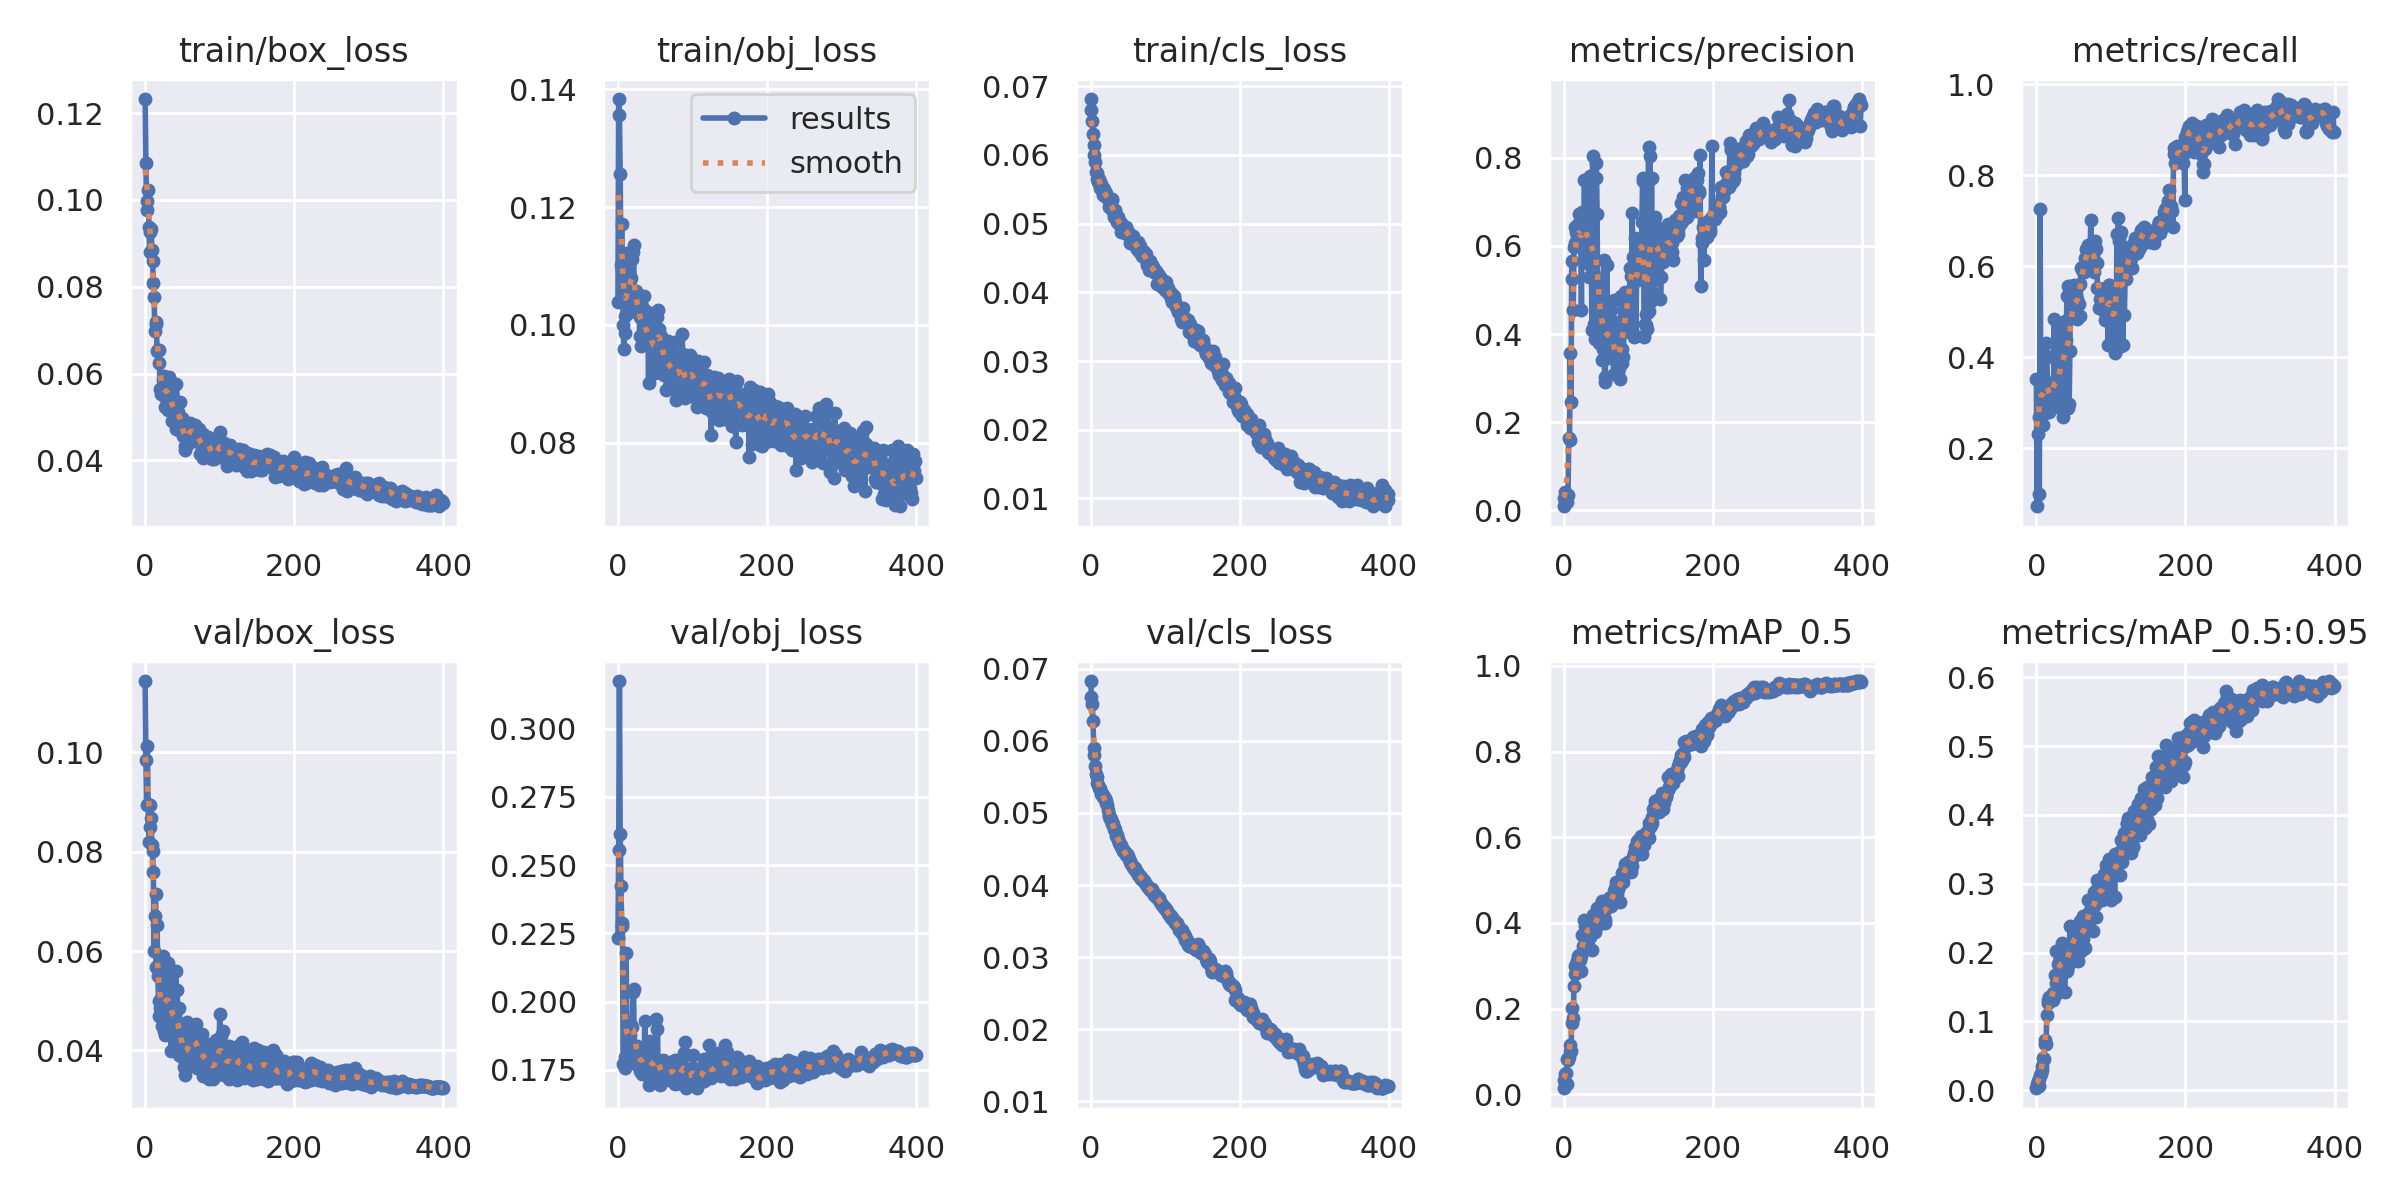

The file beside this chart, header and first rows:
epoch, train/box_loss, train/obj_loss, train/cls_loss, metrics/precision, metrics/recall, metrics/mAP_0.5, metrics/mAP_0.5:0.95, val/box_loss, val/obj_loss, val/cls_loss, x/lr0, x/lr1, x/lr2
0, 0.1232, 0.1039, 0.06814, 0.009546, 0.3525, 0.01402, 0.002996, 0.1144, 0.2232, 0.06828, 0.07059, 0.003268, 0.003268
1, 0.1086, 0.1384, 0.06647, 0.0284, 0.072, 0.03317, 0.009635, 0.09858, 0.2557, 0.066, 0.04057, 0.006585, 0.006585
2, 0.0977, 0.1356, 0.06495, 0.042, 0.2312, 0.04761, 0.01419, 0.08941, 0.3175, 0.06509, 0.01054, 0.009886, 0.009886
3, 0.09972, 0.1257, 0.06304, 0.03413, 0.2678, 0.05069, 0.01606, 0.1013, 0.2615, 0.06278, 0.009926, 0.009926, 0.009926
4, 0.1023, 0.1101, 0.06146, 0.01836, 0.09921, 0.02367, 0.005803, 0.0896, 0.2424, 0.05905, 0.009926, 0.009926, 0.009926
5, 0.09366, 0.1171, 0.05995, 0.0339, 0.7259, 0.08116, 0.02297, 0.08205, 0.2289, 0.05807, 0.009901, 0.009901, 0.009901
6, 0.08791, 0.1093, 0.05891, 0.03556, 0.313, 0.08027, 0.02396, 0.08506, 0.2277, 0.05653, 0.009876, 0.009876, 0.009876
7, 0.09255, 0.09992, 0.05754, 0.1635, 0.2495, 0.08744, 0.03022, 0.08946, 0.1773, 0.05534, 0.009851, 0.009851, 0.009851
8, 0.09331, 0.09599, 0.0574, 0.1588, 0.2891, 0.1016, 0.03508, 0.08683, 0.1775, 0.05497, 0.009827, 0.009827, 0.009827
9, 0.08835, 0.09859, 0.05654, 0.3583, 0.25, 0.1157, 0.0464, 0.08138, 0.1757, 0.05418, 0.009802, 0.009802, 0.009802
10, 0.08592, 0.1015, 0.0561, 0.2464, 0.3514, 0.1009, 0.04548, 0.08009, 0.1799, 0.05382, 0.009777, 0.009777, 0.009777
11, 0.08082, 0.1072, 0.05657, 0.5657, 0.2765, 0.1672, 0.06685, 0.07596, 0.2179, 0.05347, 0.009753, 0.009753, 0.009753
12, 0.07754, 0.1122, 0.05613, 0.5254, 0.3216, 0.2015, 0.0737, 0.05997, 0.1852, 0.05328, 0.009728, 0.009728, 0.009728
13, 0.06976, 0.1084, 0.05516, 0.4552, 0.4317, 0.1774, 0.06685, 0.06703, 0.1855, 0.05327, 0.009703, 0.009703, 0.009703
14, 0.0715, 0.102, 0.05571, 0.5984, 0.4025, 0.2524, 0.109, 0.07159, 0.1808, 0.05265, 0.009678, 0.009678, 0.009678
15, 0.07179, 0.1029, 0.05514, 0.6068, 0.3413, 0.2991, 0.1317, 0.05676, 0.1854, 0.05267, 0.009654, 0.009654, 0.009654
16, 0.06517, 0.1066, 0.0545, 0.6433, 0.2873, 0.28, 0.1267, 0.06534, 0.1879, 0.05245, 0.009629, 0.009629, 0.009629
17, 0.0654, 0.1061, 0.05421, 0.6321, 0.2782, 0.3042, 0.1354, 0.05493, 0.1823, 0.05217, 0.009604, 0.009604, 0.009604
18, 0.06537, 0.108, 0.05507, 0.6235, 0.313, 0.3103, 0.131, 0.04995, 0.1915, 0.05212, 0.009579, 0.009579, 0.009579
19, 0.06238, 0.1112, 0.05456, 0.6447, 0.2966, 0.2913, 0.1336, 0.04686, 0.1906, 0.052, 0.009555, 0.009555, 0.009555
20, 0.05637, 0.1124, 0.05392, 0.6499, 0.3278, 0.3227, 0.1352, 0.0485, 0.2035, 0.05143, 0.00953, 0.00953, 0.00953
21, 0.05523, 0.1135, 0.05449, 0.6723, 0.3151, 0.3247, 0.133, 0.05045, 0.2047, 0.05163, 0.009505, 0.009505, 0.009505
22, 0.0557, 0.1048, 0.05392, 0.6447, 0.3059, 0.314, 0.1419, 0.04498, 0.1775, 0.05113, 0.00948, 0.00948, 0.00948
23, 0.05567, 0.1024, 0.05364, 0.6251, 0.2962, 0.3221, 0.1318, 0.04928, 0.1837, 0.05047, 0.009456, 0.009456, 0.009456
24, 0.05843, 0.1057, 0.0534, 0.4559, 0.4845, 0.2867, 0.1354, 0.05906, 0.1814, 0.04961, 0.009431, 0.009431, 0.009431
25, 0.05947, 0.1026, 0.05237, 0.678, 0.2909, 0.371, 0.1668, 0.04383, 0.1778, 0.04974, 0.009406, 0.009406, 0.009406
26, 0.05239, 0.1038, 0.05287, 0.5979, 0.3285, 0.3462, 0.1555, 0.04764, 0.1837, 0.04913, 0.009381, 0.009381, 0.009381
27, 0.05457, 0.1032, 0.05241, 0.6463, 0.3929, 0.4072, 0.2024, 0.04305, 0.1765, 0.04913, 0.009357, 0.009357, 0.009357
28, 0.05769, 0.105, 0.05357, 0.7499, 0.2925, 0.3454, 0.1411, 0.05521, 0.1821, 0.04879, 0.009332, 0.009332, 0.009332
29, 0.05542, 0.09816, 0.05348, 0.6558, 0.3405, 0.3934, 0.1841, 0.05644, 0.1821, 0.04847, 0.009307, 0.009307, 0.009307
30, 0.05847, 0.1014, 0.05164, 0.6542, 0.3426, 0.3787, 0.1829, 0.04407, 0.1747, 0.04849, 0.009282, 0.009282, 0.009282
31, 0.05162, 0.09642, 0.05092, 0.5914, 0.3264, 0.3483, 0.1599, 0.05765, 0.1778, 0.04779, 0.009258, 0.009258, 0.009258
32, 0.05932, 0.1033, 0.05191, 0.5619, 0.4415, 0.3931, 0.2021, 0.04699, 0.1734, 0.04775, 0.009233, 0.009233, 0.009233
33, 0.05453, 0.1014, 0.05198, 0.6482, 0.3478, 0.4043, 0.1973, 0.04688, 0.1789, 0.04753, 0.009208, 0.009208, 0.009208
34, 0.05388, 0.09793, 0.05088, 0.5289, 0.4389, 0.386, 0.1682, 0.055, 0.181, 0.04686, 0.009183, 0.009183, 0.009183
35, 0.05603, 0.105, 0.05017, 0.594, 0.4651, 0.4026, 0.2135, 0.03986, 0.1761, 0.04691, 0.009158, 0.009158, 0.009158
36, 0.04912, 0.09873, 0.05096, 0.7595, 0.2676, 0.3681, 0.1771, 0.05325, 0.1928, 0.04641, 0.009134, 0.009134, 0.009134
37, 0.05395, 0.09994, 0.05043, 0.6561, 0.3873, 0.3845, 0.1887, 0.04272, 0.1752, 0.0463, 0.009109, 0.009109, 0.009109
38, 0.0509, 0.09886, 0.04997, 0.4099, 0.4797, 0.3377, 0.1422, 0.05172, 0.1799, 0.04587, 0.009084, 0.009084, 0.009084
39, 0.05207, 0.09902, 0.05028, 0.8044, 0.297, 0.4079, 0.2013, 0.0431, 0.1779, 0.04564, 0.009059, 0.009059, 0.009059
40, 0.04907, 0.1021, 0.05013, 0.5437, 0.4363, 0.4177, 0.2116, 0.04031, 0.1757, 0.04558, 0.009035, 0.009035, 0.009035
41, 0.04718, 0.09021, 0.04884, 0.4229, 0.5333, 0.3797, 0.174, 0.05601, 0.1814, 0.04521, 0.00901, 0.00901, 0.00901
42, 0.05754, 0.09789, 0.04916, 0.3898, 0.5556, 0.3798, 0.1938, 0.04449, 0.1695, 0.0451, 0.008985, 0.008985, 0.008985
43, 0.05317, 0.09811, 0.04962, 0.7546, 0.287, 0.3998, 0.1809, 0.05222, 0.1856, 0.04469, 0.00896, 0.00896, 0.00896
44, 0.05117, 0.1014, 0.04883, 0.7875, 0.297, 0.4076, 0.1907, 0.04381, 0.1798, 0.04466, 0.008936, 0.008936, 0.008936
45, 0.04968, 0.09943, 0.04916, 0.6735, 0.4132, 0.4351, 0.2381, 0.03901, 0.1785, 0.04475, 0.008911, 0.008911, 0.008911
46, 0.0469, 0.09653, 0.04869, 0.4189, 0.5551, 0.395, 0.1932, 0.04861, 0.1747, 0.04448, 0.008886, 0.008886, 0.008886
47, 0.05342, 0.09745, 0.04946, 0.3808, 0.5335, 0.4259, 0.212, 0.04171, 0.1753, 0.0442, 0.008861, 0.008861, 0.008861
48, 0.04775, 0.09261, 0.04907, 0.4166, 0.5336, 0.4181, 0.2153, 0.04263, 0.1747, 0.04428, 0.008837, 0.008837, 0.008837
49, 0.04869, 0.09741, 0.04875, 0.4406, 0.5076, 0.4121, 0.2058, 0.03875, 0.1726, 0.04411, 0.008812, 0.008812, 0.008812
50, 0.04976, 0.09189, 0.04833, 0.5247, 0.5026, 0.4047, 0.2183, 0.04175, 0.1746, 0.04403, 0.008787, 0.008787, 0.008787
51, 0.04554, 0.09394, 0.04868, 0.3412, 0.5577, 0.4516, 0.2165, 0.04409, 0.1938, 0.04366, 0.008762, 0.008762, 0.008762
52, 0.04726, 0.1014, 0.04812, 0.4776, 0.4917, 0.4491, 0.2359, 0.03664, 0.1735, 0.04334, 0.008738, 0.008738, 0.008738
53, 0.04236, 0.09874, 0.04718, 0.3654, 0.5389, 0.43, 0.2301, 0.03976, 0.1901, 0.04317, 0.008713, 0.008713, 0.008713
54, 0.04322, 0.1025, 0.0482, 0.5683, 0.4841, 0.414, 0.2379, 0.03504, 0.1723, 0.04292, 0.008688, 0.008688, 0.008688
55, 0.04358, 0.09929, 0.04749, 0.2906, 0.5278, 0.4071, 0.2142, 0.03983, 0.178, 0.04271, 0.008663, 0.008663, 0.008663
56, 0.04392, 0.09783, 0.0472, 0.3033, 0.557, 0.4008, 0.1872, 0.04579, 0.1757, 0.04244, 0.008639, 0.008639, 0.008639
57, 0.04838, 0.09353, 0.04825, 0.4115, 0.516, 0.4425, 0.2396, 0.03664, 0.1694, 0.04244, 0.008614, 0.008614, 0.008614
58, 0.04371, 0.09819, 0.04763, 0.556, 0.4909, 0.4464, 0.2149, 0.04154, 0.1772, 0.04241, 0.008589, 0.008589, 0.008589
59, 0.04763, 0.09755, 0.04719, 0.3449, 0.5607, 0.4495, 0.2458, 0.03758, 0.1705, 0.04236, 0.008564, 0.008564, 0.008564
... 340 more rows
